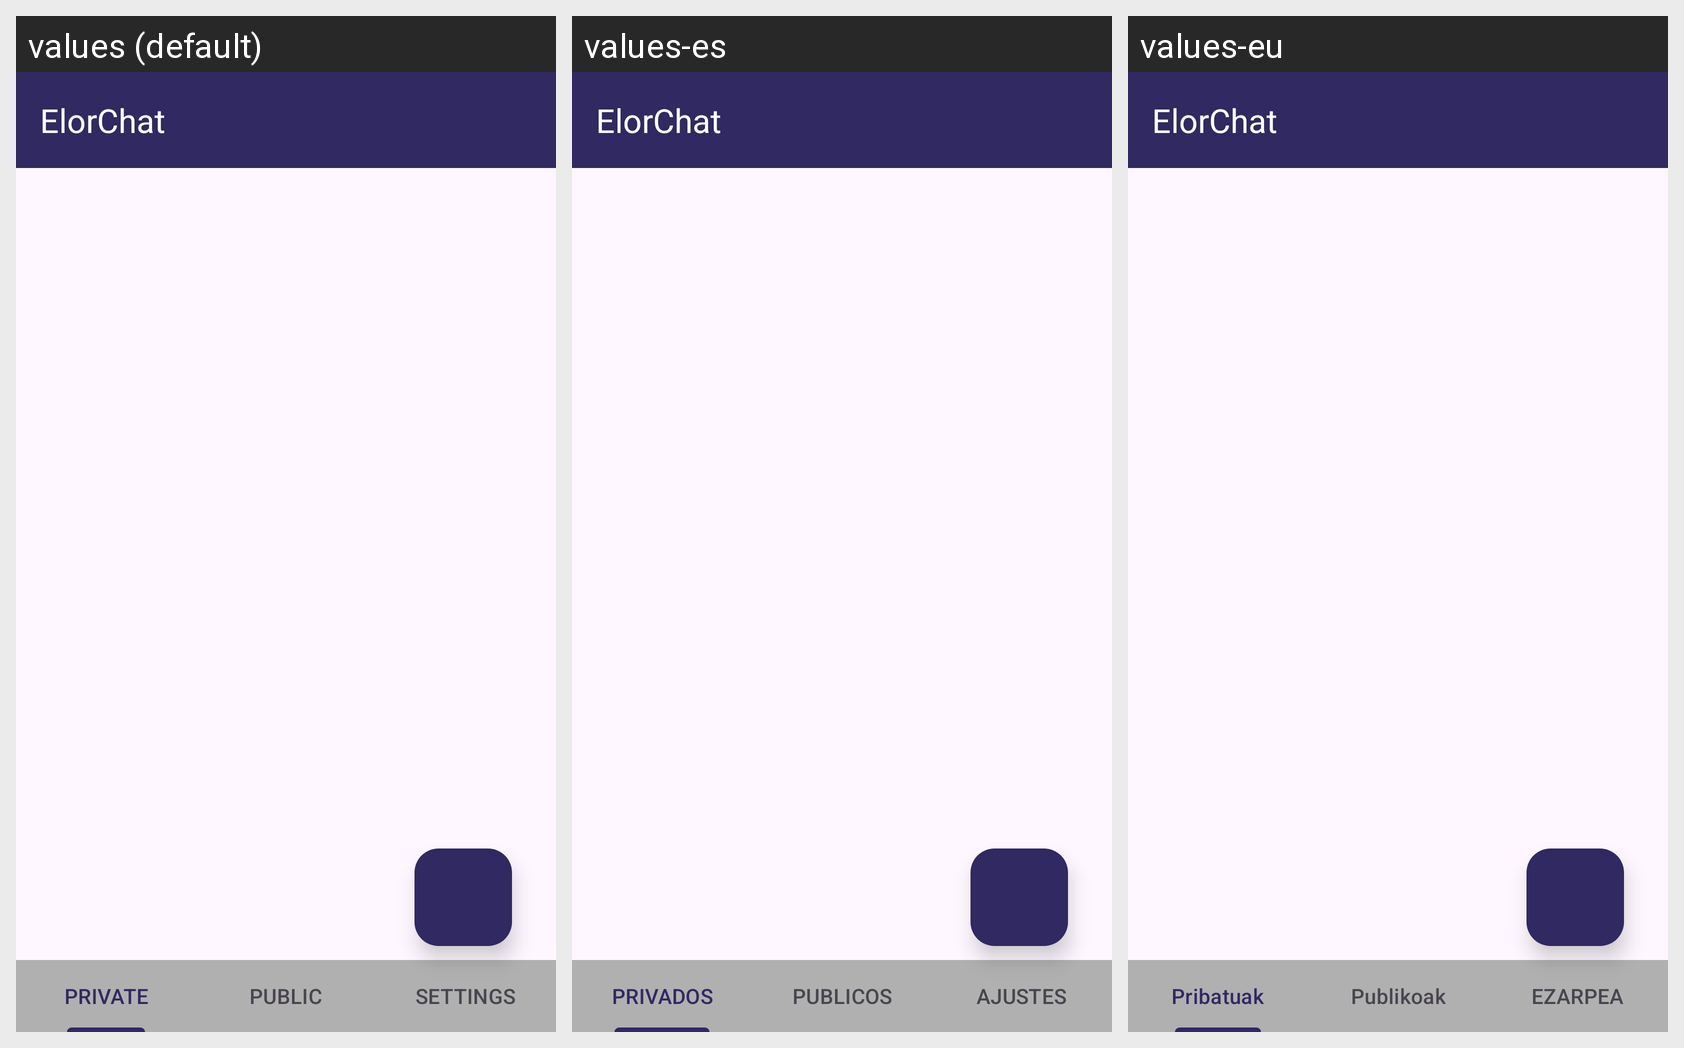

This grid shows one Android layout under several languages. Give, for every string resource on the screen, its name, the default text and each shown locale's text.
Android screen res/layout/activity_chats.xml rendered under 3 locales, left to right: values (default), values-es, values-eu. Device: Nexus 5 (rendered at 1080×1920; each locale shown at half size, 540×960, under a caption strip naming it); theme Theme.ElorChat.
Strings drawn on this screen, with the default value and each locale's value (text and hints the layout hard-codes appear in the picture but are not listed):

app_name
  values: ElorChat
  values-es: ElorChat  [not translated; the default value is used]
  values-eu: ElorChat  [not translated; the default value is used]

private_group
  values: PRIVATE
  values-es: PRIVADOS
  values-eu: Pribatuak

public_group
  values: PUBLIC
  values-es: PUBLICOS
  values-eu: Publikoak

settings
  values: SETTINGS
  values-es: AJUSTES
  values-eu: EZARPEA
